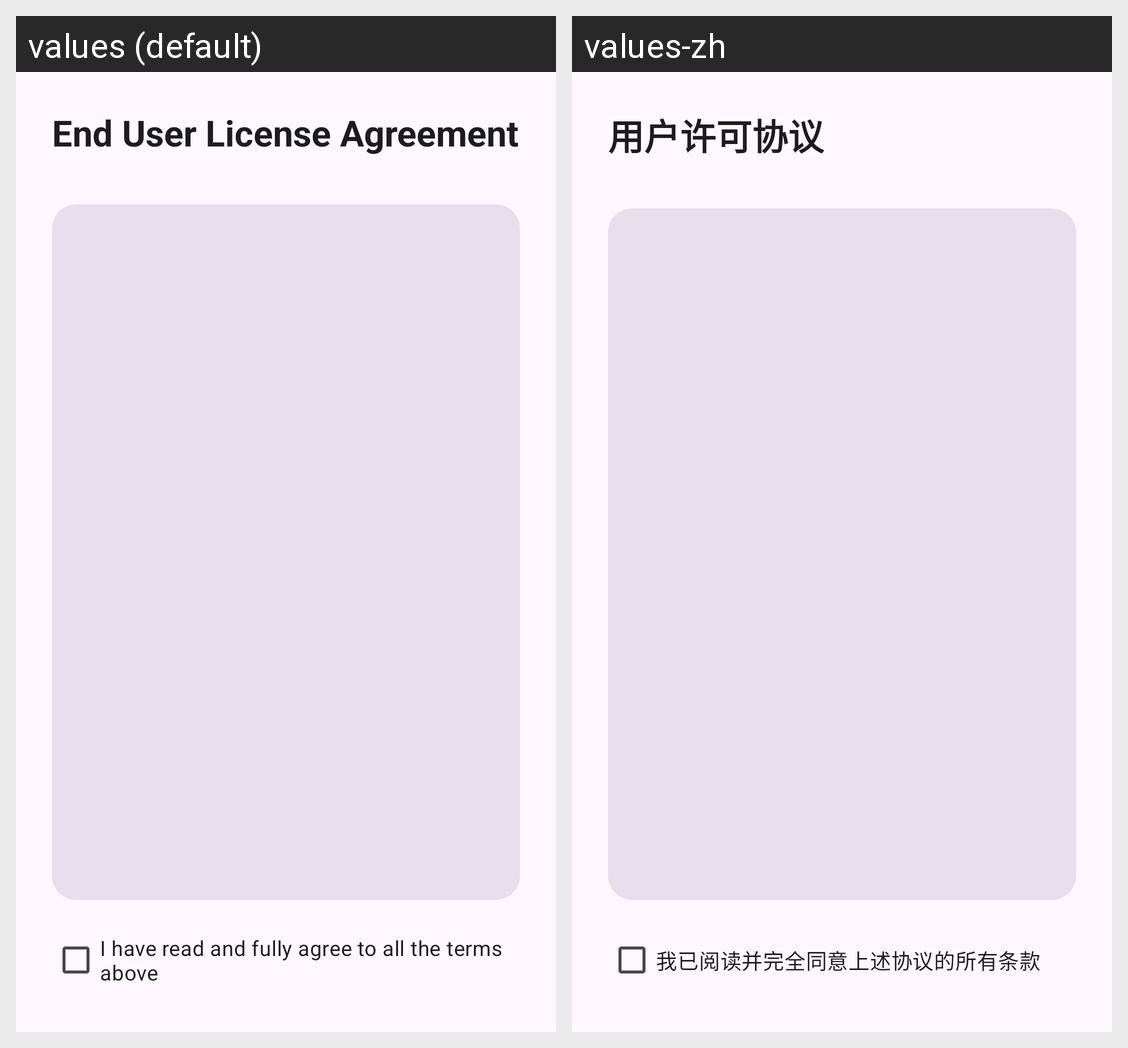

Locale-by-locale string values for the Android screen shown in this grid:
Android screen res/layout/fragment_oobe_eula.xml rendered under 2 locales, left to right: values (default), values-zh. Device: Nexus 5 (rendered at 1080×1920; each locale shown at half size, 540×960, under a caption strip naming it); theme Theme.ZakoCountdown.
Strings drawn on this screen, with the default value and each locale's value (text and hints the layout hard-codes, and strings that could not be matched under every locale, appear in the picture but are not listed):

oobe_eula_title
  values: End User License Agreement
  values-zh: 用户许可协议

oobe_eula_accept
  values: I have read and fully agree to all the terms above
  values-zh: 我已阅读并完全同意上述协议的所有条款
